Run: headless pygame with SDL's dummy video driver; simulated clock (each Clock.tick advances the game by its frame time, no real sleeping); random seed 0; keys injected as events and as key.get_pressed() state; no mouse input.
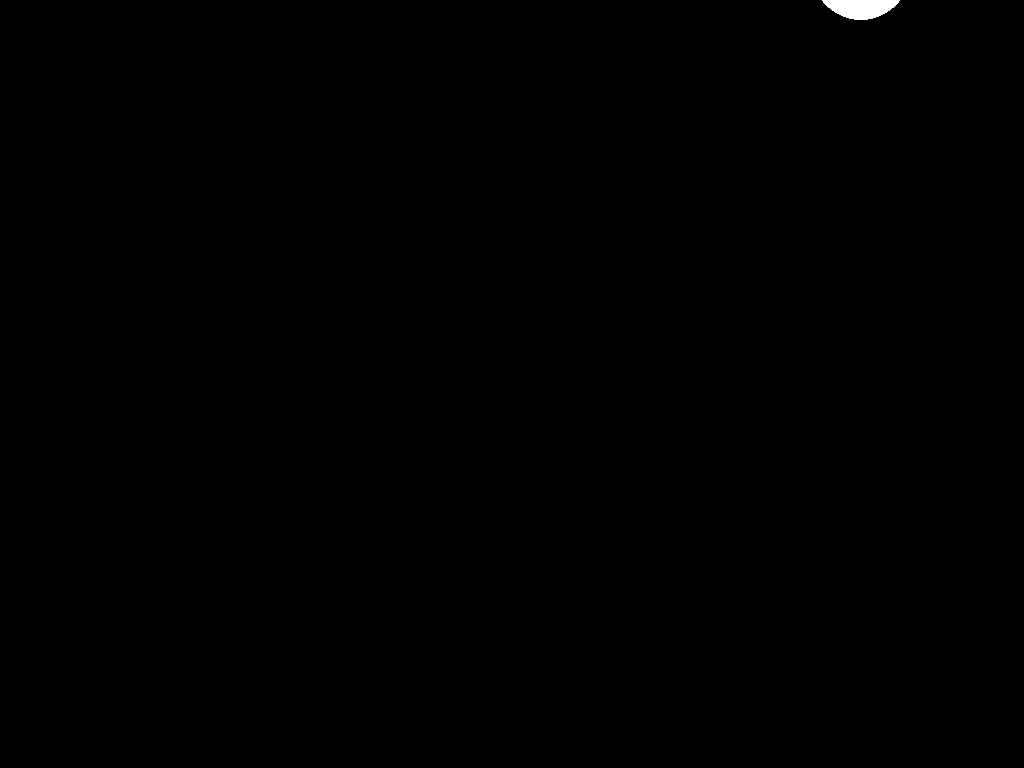
Frame 1 of 4 · flips 1–60 · no input
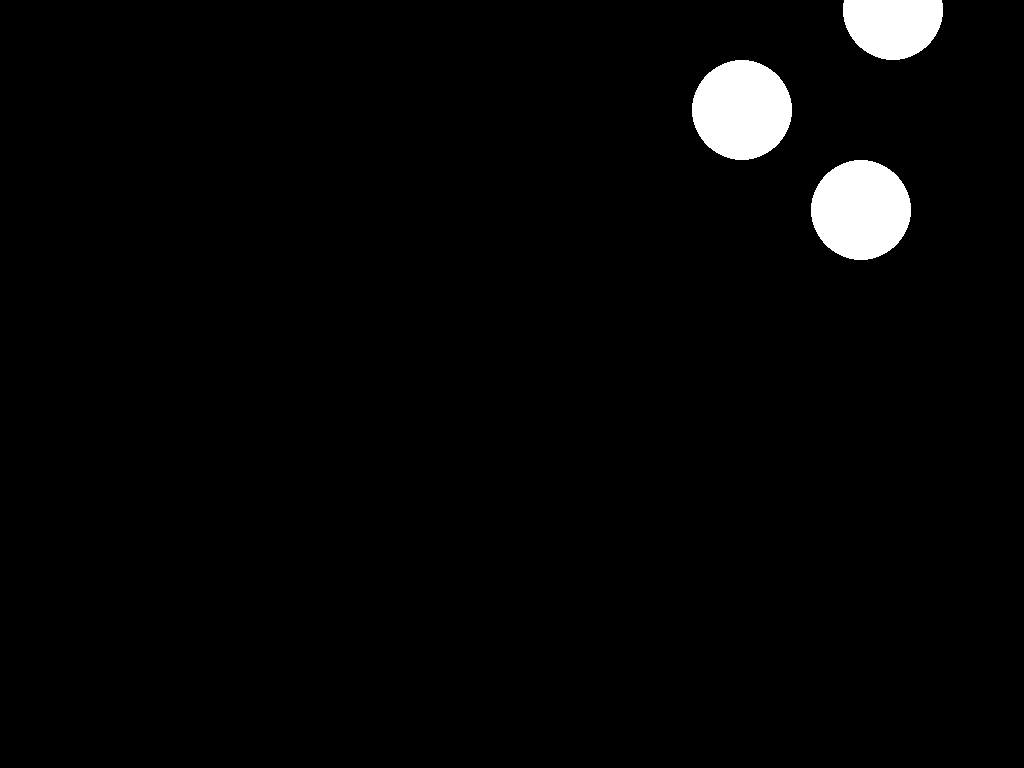
Frame 2 of 4 · flips 61–180 · tapped SPACE, RETURN · held RIGHT (→), D
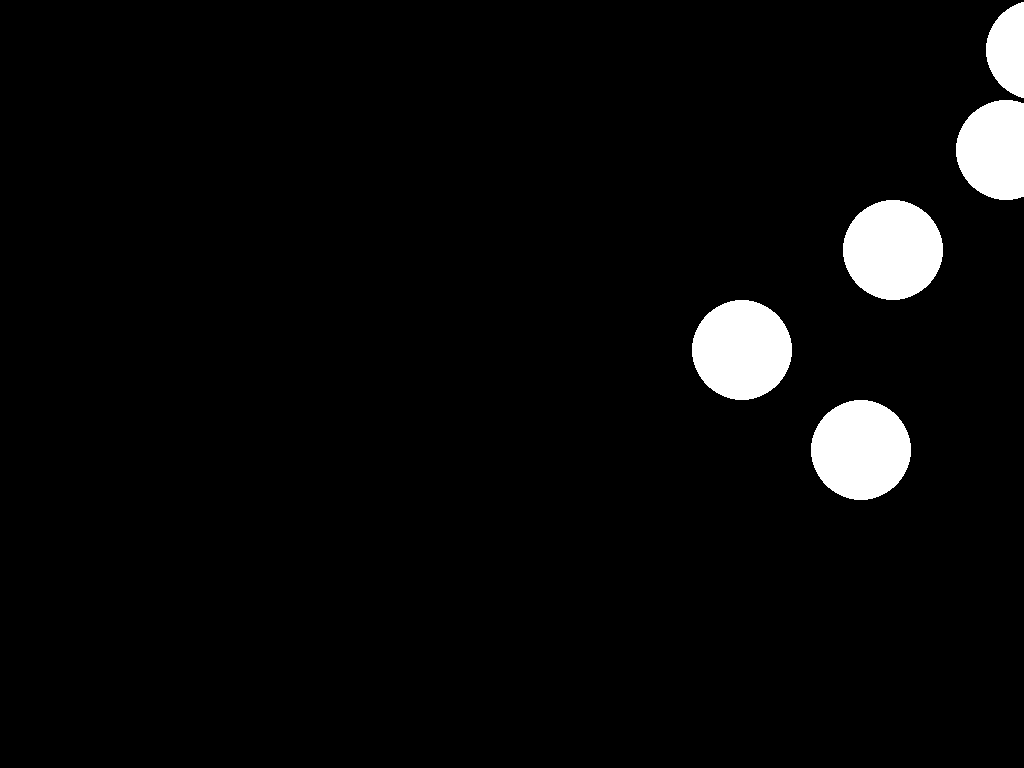
Frame 3 of 4 · flips 181–300 · held DOWN (↓), S
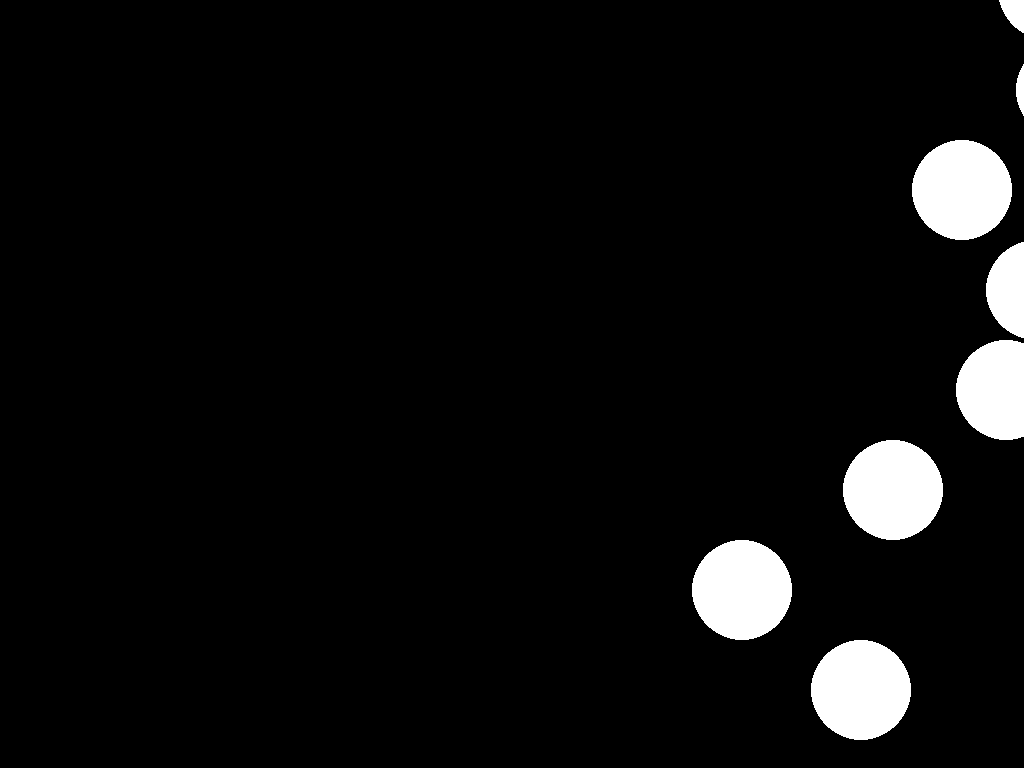
Frame 4 of 4 · flips 301–420 · held LEFT (←), A, UP (↑), W

The pygame program that drew these frames:

import pygame
import datetime
from pygame.locals import *
from random import randint

screen_width = 1920
game_width = (screen_width/3)*2
gamearea_offset = (screen_width-game_width)/2
width = 1920
height = 1080
height_spacing = 150
notes = []
to_be_deleted = []
catcher_width = 200
center = round(width/2)
catcher_height = height-height_spacing
catcher_x, catcher_y = center, catcher_height
combo = 0
note_diameter = 100
time_ms = 0
offset_ms = 0
nps = 10
timing = 1000/(nps*2)
running = True
ar = 9
note_speed = round(ar*0.55)
fps = 1000
time_until_bottom = 600 #ms
pixels_to_bottom = (height+(note_diameter/2))-height_spacing
pixels_a_ms = pixels_to_bottom/time_until_bottom
ms_a_frame = 1000/fps
pixels_a_frame = (pixels_a_ms)
clock = pygame.time.Clock()

white = (255, 255, 255)
black = (0, 0, 0)


screen = pygame.display.set_mode((width,height), pygame.FULLSCREEN)
pygame.init()
pygame.font.init()
gamefont = pygame.font.SysFont('Comic Sans MS', 130)

class Note:
    prev_x_value = randint(gamearea_offset+(note_diameter/2),game_width+gamearea_offset-(note_diameter/2))
    spacing = round(width/5)
    def __init__(self, time_real, time_relative):
        lower = Note.prev_x_value-Note.spacing
        upper = Note.prev_x_value+Note.spacing
        if lower < (gamearea_offset+(note_diameter/2)):
            lower = gamearea_offset+(note_diameter/2)
        if upper > (game_width+gamearea_offset-(note_diameter/2)):
            upper = game_width+gamearea_offset-(note_diameter/2)
        self.x = randint(lower,upper)
        self.y = 0-round(note_diameter/2)
        self.time_real = time_real
        self.time_relative = time_relative
        Note.prev_x_value = self.x
    def pos(self):
        return (self.x,self.y)
    def update_pos(self):
        self.y += 1*round(pixels_a_frame*time_factor)
        return (self.x,self.y)
    def note_time(self):
        return (self.time_real,self.time_relative)

amount = 0
x = 0
def create_note(time_ms, relative_time):
    #print(datetime.datetime.now())
    global x, amount
    notes.append(Note(time_ms, relative_time))
    #print(notes[amount].pos(),abs(notes[amount].pos()[0]-x))
    x = notes[amount].pos()[0]
    amount += 1

def move_notes():
    global height, height_spacing, to_be_deleted
    screen.fill(black)
    for i in notes:
        #print(i.pos(),i.note_time())
        i.update_pos()
        note_x, note_height = i.pos()[0], i.pos()[1]
        pygame.draw.circle(screen, white, (note_x, note_height), round(note_diameter/2))
        if note_height >= (catcher_height):
            #print(i.pos())
            #print("yeet")
            check_collision(note_x, note_height, i)
    delete_old_notes(to_be_deleted)
        
def check_collision(note_x, note_height, note_object):
    global combo, catcher_x, catcher_width, note_diameter, notes, to_be_deleted, time_ms
    if note_x <= (catcher_x+(catcher_width/2)) and note_x >= (catcher_x-(catcher_width/2)) and note_height >= (catcher_height) and (note_height <= (catcher_height+20)): #(time_ms == note_object.note_time()[0]):
        combo += 1
        to_be_deleted.append(note_object)
    elif note_height > height+(note_diameter/2):
        #note offscreen, add to delete queue
        to_be_deleted.append(note_object)
    else:
        combo = 0
    #print("combo:",combo)
    
def delete_old_notes(delete_queue):
    global amount
    for i in delete_queue:
        try:
            notes.remove(i)
            amount -= 1
        except:
            pass
            #print("note isn't in notes list")

def check_time():
    global time_ms, offset_ms, timing
    relative_time = (time_ms - offset_ms)
    if ((relative_time % timing*time_factor) == 0) and (relative_time >= 0):
        create_note(time_ms, relative_time)
        
def draw_screen():
    pygame.draw.rect(screen, white, [catcher_x-(catcher_width/2),catcher_y,catcher_width,(height_spacing/2)])
    if combo > 0:
        textsurface = gamefont.render(str(combo)+"x", False, (white))
        screen.blit(textsurface,(0,round(height/20)*17))
    pygame.display.flip()
    
def move_catcher():
    global catcher_x
    speed = 1.5
    multiply_speed = 1
    if move_boost:
        #boost
        multiply_speed = 1.5
    if move_left and not move_right and (catcher_x >= gamearea_offset+(catcher_width/2)):
        #left
        catcher_x -= speed*multiply_speed*time_factor
    elif move_right and not move_left and (catcher_x <= game_width+gamearea_offset-(catcher_width/2)):
        #right
        catcher_x += speed*multiply_speed*time_factor

    
move_left = False
move_right = False
move_boost = False

while running:
    time_factor = clock.tick(fps)
    for event in pygame.event.get():
        if event.type == QUIT:
            running = False
        if event.type == pygame.KEYDOWN:
            if event.key == pygame.K_LEFT:
                move_left = True
            if event.key == pygame.K_RIGHT:
                move_right = True
            if event.key == pygame.K_LSHIFT:
                move_boost = True
        if event.type == pygame.KEYUP:
            if event.key == pygame.K_LEFT:
                move_left = False
            if event.key == pygame.K_RIGHT:
                move_right = False
            if event.key == pygame.K_LSHIFT:
                move_boost = False
    move_catcher()   
    check_time()
    move_notes()
    draw_screen()
    time_ms += 1
pygame.quit()

#time between notes that is a percentage of the distance the note is from the next
#close notes are closer in time
#far notes are further in time
#potential leeway to make it less rhythming and repetitive
#potential preference for going one direction that has a small probablity of change based on location on screen
